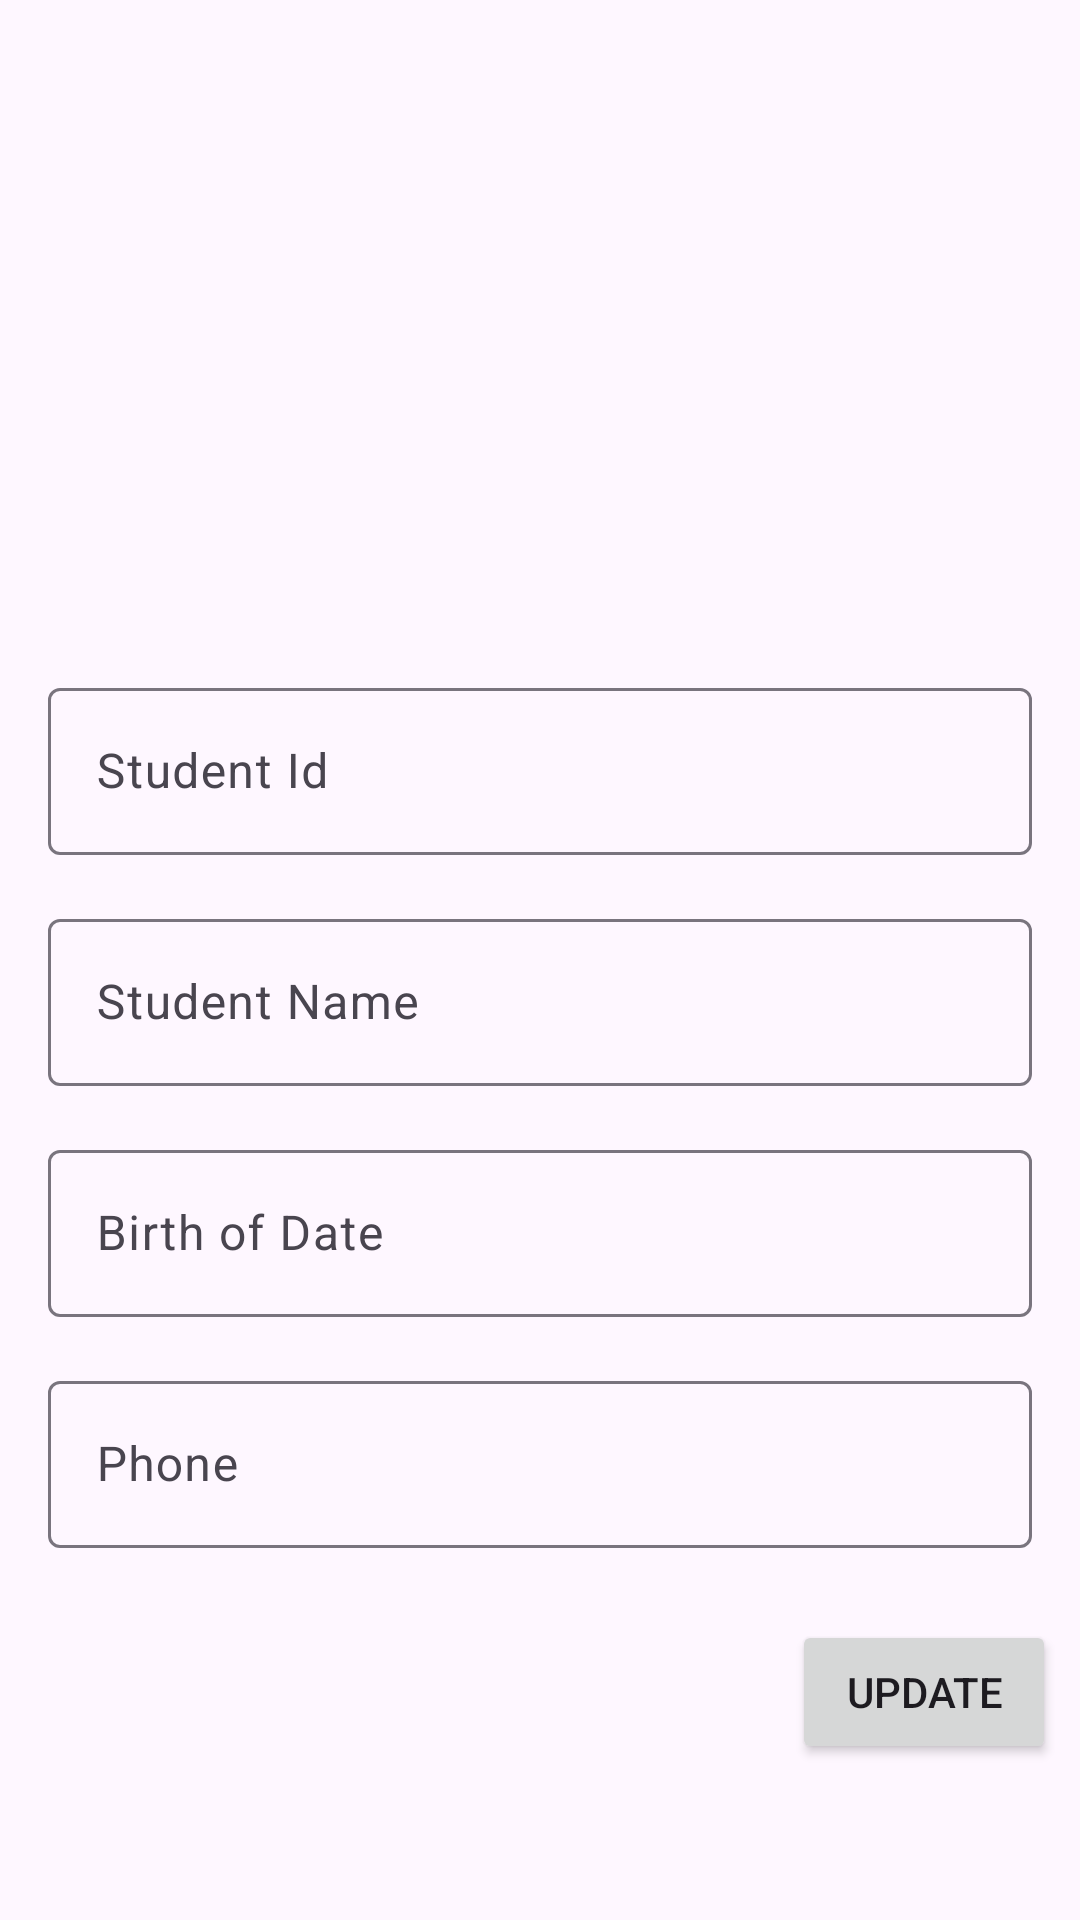

This screen was rendered from an Android layout file. Write that file and the resources it references.
<!-- AndroidManifest.xml: application theme Theme._160420110_aNMP_W4 -->
<!-- res/layout/fragment_student_detail.xml -->
<?xml version="1.0" encoding="utf-8"?>
<FrameLayout xmlns:android="http://schemas.android.com/apk/res/android"
    xmlns:app="http://schemas.android.com/apk/res-auto"
    xmlns:tools="http://schemas.android.com/tools"
    android:layout_width="match_parent"
    android:layout_height="match_parent"
    tools:context=".view.StudentDetailFragment">

    <androidx.constraintlayout.widget.ConstraintLayout
        android:layout_width="match_parent"
        android:layout_height="match_parent">

        <ImageView
            android:id="@+id/imageView"
            android:layout_width="150dp"
            android:layout_height="150dp"
            android:layout_marginTop="58dp"
            android:src="@drawable/ic_launcher_foreground"
            app:layout_constraintEnd_toEndOf="parent"
            app:layout_constraintStart_toStartOf="parent"
            app:layout_constraintTop_toTopOf="parent" />

        <com.google.android.material.textfield.TextInputLayout
            android:id="@+id/textInputLayout"
            android:layout_width="match_parent"
            android:layout_height="wrap_content"
            android:layout_marginStart="16dp"
            android:layout_marginTop="16dp"
            android:layout_marginEnd="16dp"
            app:layout_constraintEnd_toEndOf="parent"
            app:layout_constraintStart_toStartOf="parent"
            app:layout_constraintTop_toBottomOf="@+id/imageView">

            <com.google.android.material.textfield.TextInputEditText
                android:id="@+id/txtId"
                android:layout_width="match_parent"
                android:layout_height="wrap_content"
                android:hint="Student Id" />
        </com.google.android.material.textfield.TextInputLayout>

        <com.google.android.material.textfield.TextInputLayout
            android:id="@+id/textInputLayout4"
            android:layout_width="match_parent"
            android:layout_height="wrap_content"
            android:layout_marginStart="16dp"
            android:layout_marginTop="16dp"
            android:layout_marginEnd="16dp"
            app:layout_constraintEnd_toEndOf="parent"
            app:layout_constraintStart_toStartOf="parent"
            app:layout_constraintTop_toBottomOf="@+id/textInputLayout">

            <com.google.android.material.textfield.TextInputEditText
                android:id="@+id/txtName"
                android:layout_width="match_parent"
                android:layout_height="wrap_content"
                android:hint="Student Name" />
        </com.google.android.material.textfield.TextInputLayout>

        <com.google.android.material.textfield.TextInputLayout
            android:id="@+id/textInputLayout5"
            android:layout_width="match_parent"
            android:layout_height="wrap_content"
            android:layout_marginStart="16dp"
            android:layout_marginTop="16dp"
            android:layout_marginEnd="16dp"
            app:layout_constraintEnd_toEndOf="parent"
            app:layout_constraintStart_toStartOf="parent"
            app:layout_constraintTop_toBottomOf="@+id/textInputLayout4">

            <com.google.android.material.textfield.TextInputEditText
                android:id="@+id/txtBod"
                android:layout_width="match_parent"
                android:layout_height="wrap_content"
                android:hint="Birth of Date"
                android:inputType="datetime|date" />
        </com.google.android.material.textfield.TextInputLayout>

        <com.google.android.material.textfield.TextInputLayout
            android:id="@+id/textInputLayout2"
            android:layout_width="match_parent"
            android:layout_height="wrap_content"
            android:layout_marginStart="16dp"
            android:layout_marginTop="16dp"
            android:layout_marginEnd="16dp"
            app:layout_constraintEnd_toEndOf="parent"
            app:layout_constraintStart_toStartOf="parent"
            app:layout_constraintTop_toBottomOf="@+id/textInputLayout5">

            <com.google.android.material.textfield.TextInputEditText
                android:id="@+id/txtPhone"
                android:layout_width="match_parent"
                android:layout_height="wrap_content"
                android:hint="Phone"
                android:inputType="phone" />
        </com.google.android.material.textfield.TextInputLayout>

        <Button
            android:id="@+id/btnUpdate"
            android:layout_width="wrap_content"
            android:layout_height="wrap_content"
            android:layout_marginTop="24dp"
            android:layout_marginEnd="8dp"
            android:text="Update"
            app:layout_constraintEnd_toEndOf="parent"
            app:layout_constraintTop_toBottomOf="@+id/textInputLayout2" />
    </androidx.constraintlayout.widget.ConstraintLayout>
</FrameLayout>
<!-- resources referenced by this layout -->
<resources>
  <style name="Theme._160420110_aNMP_W4" parent="Theme.Material3.DayNight">
          
          <item name="colorPrimary">@color/purple_500</item>
          <item name="colorPrimaryVariant">@color/purple_700</item>
          <item name="colorOnPrimary">@color/white</item>
          
          <item name="colorSecondary">@color/teal_200</item>
          <item name="colorSecondaryVariant">@color/teal_700</item>
          <item name="colorOnSecondary">@color/black</item>
          
          <item name="android:statusBarColor">?attr/colorPrimaryVariant</item>
          
      </style>
  <!-- not gathered from this repository: default colours our renderer supplied (Android Studio template values) -->
  <color name="purple_500">#FF6200EE</color>
  <color name="purple_700">#FF3700B3</color>
  <color name="teal_200">#FF03DAC5</color>
  <color name="teal_700">#FF018786</color>
  <color name="black">#FF000000</color>
  <color name="white">#FFFFFFFF</color>
</resources>
